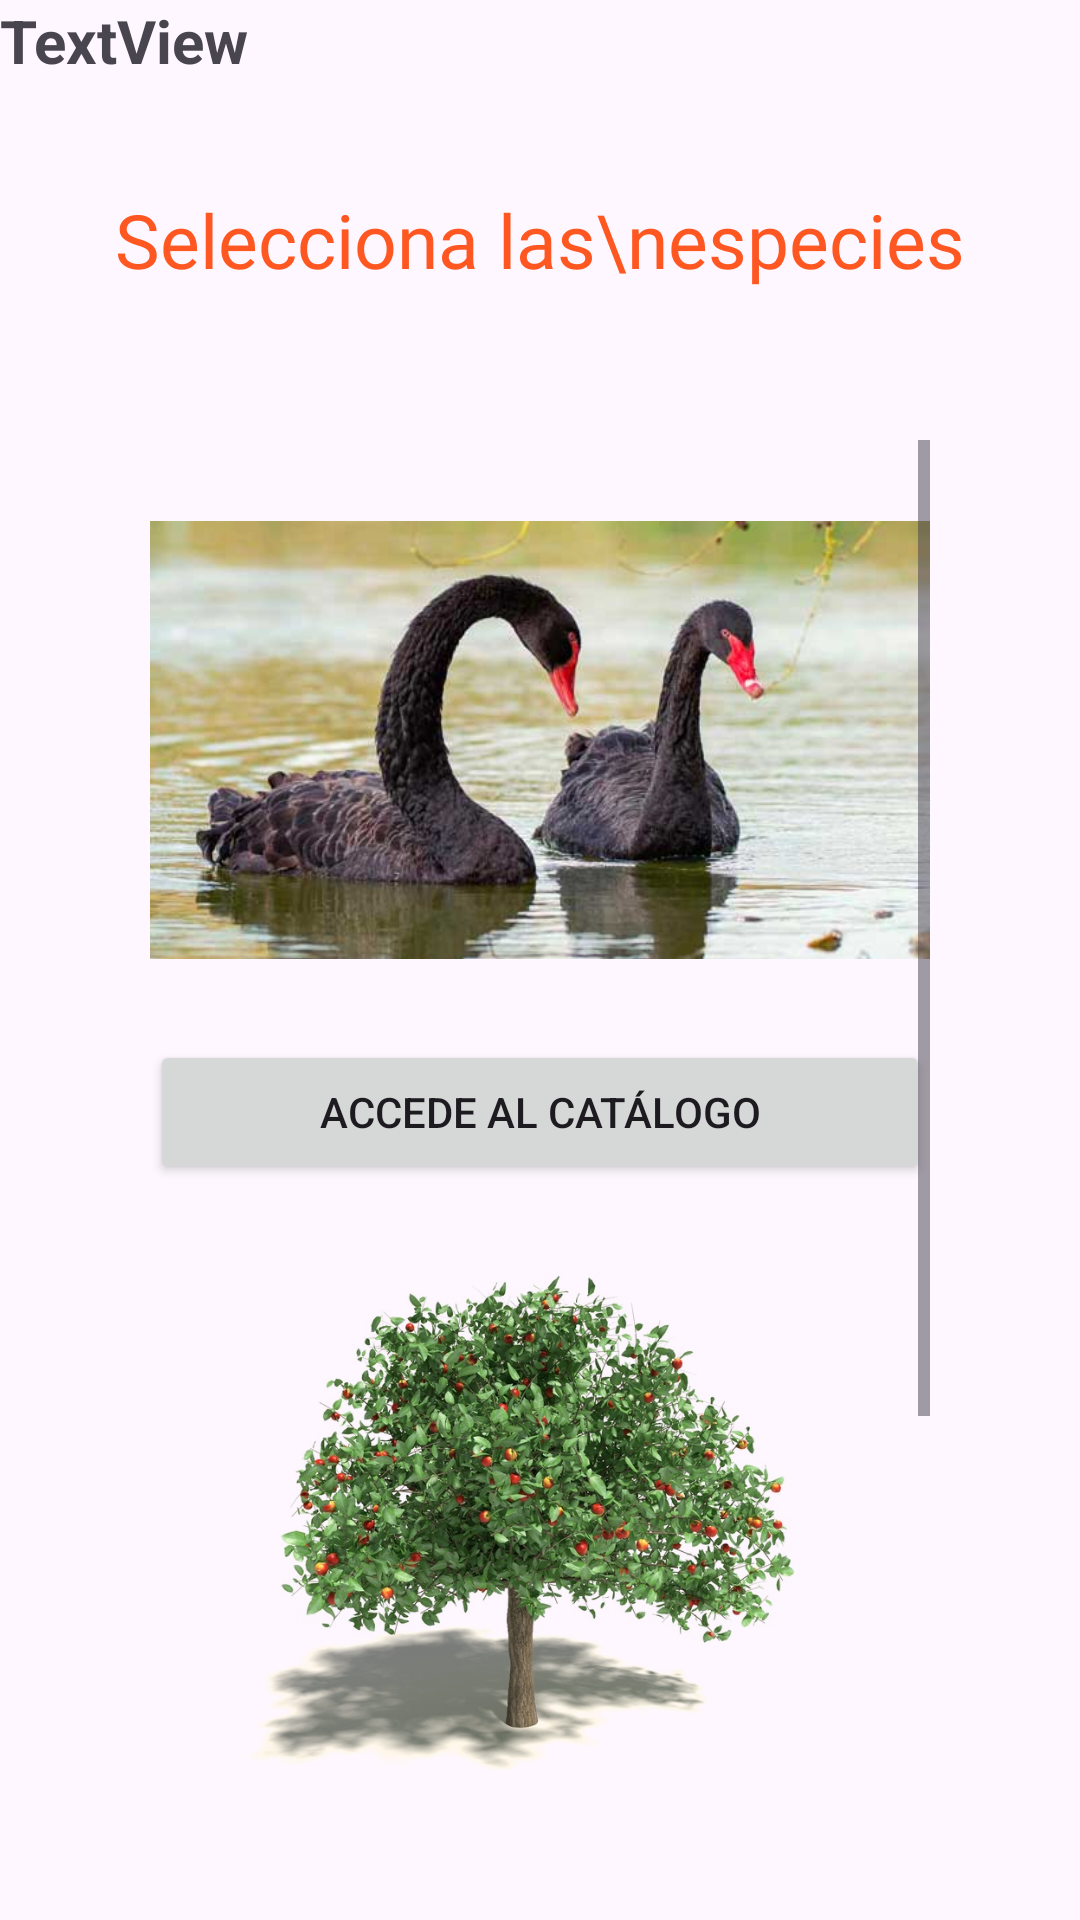

Layout XML and referenced resources for this Android screen:
<!-- AndroidManifest.xml: application theme Theme.Material3.Light -->
<!-- res/layout/activity_main.xml -->
<?xml version="1.0" encoding="utf-8"?>
<LinearLayout xmlns:android="http://schemas.android.com/apk/res/android"
    xmlns:app="http://schemas.android.com/apk/res-auto"
    xmlns:tools="http://schemas.android.com/tools"
    android:id="@+id/main"
    android:layout_width="match_parent"
    android:orientation="vertical"
    android:gravity="center"
    android:layout_height="match_parent"
    tools:context=".MainActivity">

    <TextView
        android:textStyle="bold"
        android:textSize="20dp"
        android:id="@+id/detalleUsuario"
        android:layout_width="match_parent"
        android:layout_height="wrap_content"
        android:text="TextView" />

    <TextView
        android:id="@+id/textView"
        android:layout_width="match_parent"
        android:layout_height="wrap_content"
        android:layout_marginTop="36dp"
        android:fontFamily="@font/vollkorn_black"
        android:lineSpacingExtra="-15dp"
        android:text="Selecciona las\nespecies"
        android:textAlignment="center"
        android:textColor="#FF5722"
        android:textSize="25sp"
        app:layout_constraintEnd_toEndOf="parent"
        app:layout_constraintStart_toStartOf="parent"
        app:layout_constraintTop_toTopOf="parent" />

    <LinearLayout
        android:padding="50dp"
        android:layout_width="match_parent"
        android:layout_height="wrap_content"
        android:orientation="vertical">

        <ScrollView
            android:layout_width="match_parent"
            android:layout_height="match_parent">

            <LinearLayout
                android:layout_width="match_parent"
                android:layout_height="wrap_content"
                android:orientation="vertical" >

                <ImageView
                    android:id="@+id/imageView3"
                    android:layout_width="match_parent"
                    android:layout_height="200dp"
                    android:src="@drawable/cisne_negro" />

                <Button
                    android:id="@+id/seccionAnimales"
                    android:layout_width="match_parent"
                    android:layout_height="wrap_content"
                    android:text="Accede al catálogo" />

                <ImageView
                    android:layout_width="wrap_content"
                    android:layout_height="200dp"
                    android:src="@drawable/manzano" />

                <Button
                    android:id="@+id/seccionPlantas"
                    android:layout_width="match_parent"
                    android:layout_height="wrap_content"
                    android:text="Accede al catálogo" />

                <Button
                    android:id="@+id/logout"
                    android:layout_width="wrap_content"
                    android:layout_height="wrap_content"
                    android:layout_marginTop="60dp"
                    android:onClick="acceso"
                    android:text="Salir"
                    android:textSize="20sp"
                    app:layout_constraintEnd_toEndOf="@+id/gifImageView"
                    app:layout_constraintStart_toStartOf="@+id/gifImageView"
                    app:layout_constraintTop_toBottomOf="@+id/gifImageView" />
            </LinearLayout>
        </ScrollView>

    </LinearLayout>


</LinearLayout>
<!-- resources referenced by this layout -->
<resources>
  <!-- drawable cisne_negro: jpg bitmap (drawable, 24130 bytes) -->
  <!-- drawable manzano: png bitmap (drawable, 582815 bytes) -->
</resources>
